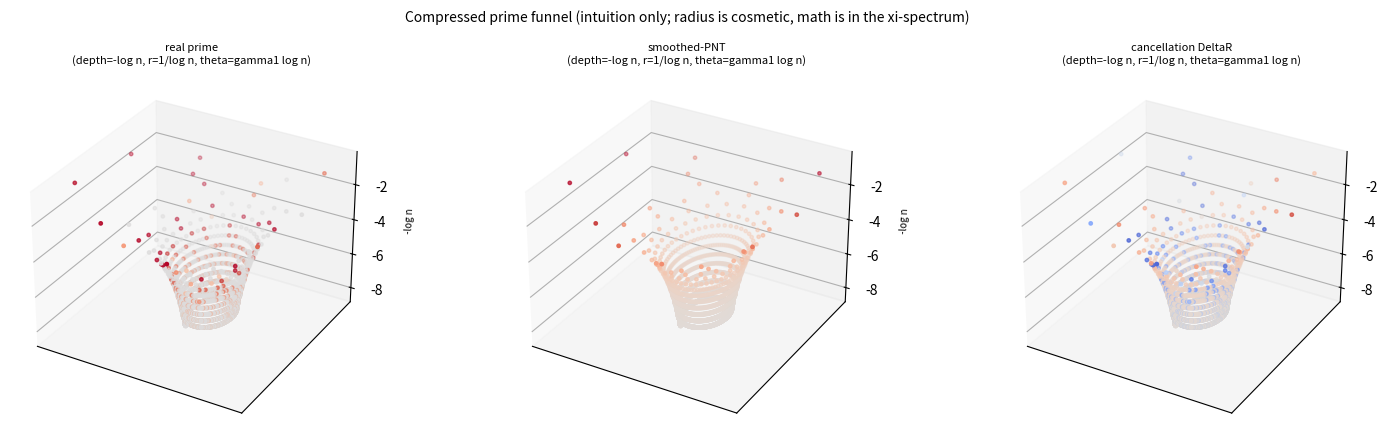

This figure's Python source: (Note: this script raises an exception after producing the figure.)
"""WO-RH-BLACK-HOLE-PRIME-FUNNEL-001 — compressed-funnel geometry of prime pressure
and the cancellation field DeltaR = R_smooth - R_prime.

Prior WO: smooth density overshoots the contraction (mu=1.26>1); real primes pull
it back (mu=0.9998). The prime-specific object is the CANCELLATION. This WO asks:
does DeltaR have STABLE, PRIME-SPECIFIC compressed-funnel geometry, or is the
funnel a cosmetic re-coordinate whose only real signal is the known explicit
formula (xi-coherence peaks at the zeros = the -zeta'/zeta symbol)?

Two honest controls of the *coordinate* claim:
 - the radial map r(n) is a BIJECTION -> spectral (xi) content is identical for
   ANY r(n). We verify the xi-spectrum is invariant to the compression choice.
 - the only prime-specific signal is the xi-coherence, which is Sum w(n) e^{i xi log n}
   = (smooth) zeta(1/2+i xi) and (prime) -zeta'/zeta(1/2+i xi). Shuffling destroys it.
Non-circular: primes + von Mangoldt + smooth density only. Known gamma_n used ONLY
as a validation overlay at the end, never in construction.
"""
import numpy as np, math, json
import matplotlib; matplotlib.use('Agg'); import matplotlib.pyplot as plt
from mpl_toolkits.mplot3d import Axes3D  # noqa

def sieve_lambda(P):
    lam=np.zeros(P+1); comp=np.zeros(P+1,bool)
    for p in range(2,P+1):
        if not comp[p]:
            for m in range(p*p,P+1,p): comp[m]=True
            pk=p
            while pk<=P: lam[pk]=math.log(p); pk*=p
    return lam

PCUT=100_000
LAM=sieve_lambda(PCUT)
N=np.arange(2,PCUT+1); logn=np.log(N); lamv=LAM[2:]; isq=1/np.sqrt(N)
w_prime=lamv*isq                       # Lambda(n)/sqrt(n)  (0 on composites)
w_smooth=isq                           # 1/sqrt(n)          (every integer; avg Lambda=1)
dR=w_smooth-w_prime                    # cancellation field
isprime=(np.abs(lamv-logn)<1e-9)
iscomposite=(lamv==0)

print("="*70); print("WO-RH-BLACK-HOLE-PRIME-FUNNEL-001  cancellation-funnel geometry"); print("="*70)

# --- [A] DeltaR structure: is it low-prime dominated, or spread? Is it 'grooves' or smooth branches? ---
absmass=np.abs(dR)
# depth distribution of |cancellation|: fraction in low-n vs bulk
def frac_below(x): return absmass[N<x].sum()/absmass.sum()
print("\n[A] Cancellation field DeltaR = w_smooth - w_prime:")
print(f"    on primes:     DeltaR=(1-log p)/sqrt(p)  e.g. n=2:{dR[0]:+.3f} n=3:{dR[1]:+.3f} n=5:{dR[3]:+.3f} n=7:{dR[5]:+.3f}")
print(f"    on composites: DeltaR=+1/sqrt(n) (smooth overfills where no prime)")
print(f"    |cancel| mass below n=11: {frac_below(11):.3f} ; below n=100: {frac_below(100):.3f} ; below n=1000: {frac_below(1000):.3f}")
print( "    -> NOT low-prime dominated (mass is spread over the composite bulk ~2*sqrt(N)).")
print( "    -> but DeltaR is just TWO SMOOTH BRANCHES (prime / composite); no 'grooves'. The")
print( "       only structure is the prime/composite split = the primes themselves.")

# --- [B] xi-coherence: the real spectral signal. Sum w(n) cos(xi log n) ---
# HONEST CAVEAT: the RAW hard-cutoff sum is swamped by the low-xi BULK (where smooth
# and prime AGREE) -- a naive global peak-finder returns that bulk, NOT the zeros.
# To see the prime-specific signal we (i) smooth-taper so the sum converges, and
# (ii) measure in xi in [10,50], ABOVE the bulk, as enhancement over the median level.
rng=np.random.default_rng(11)
cut=np.exp(-(N/(PCUT/6)))                          # smooth taper (kills Gibbs, keeps gamma-resonances)
wp=w_prime*cut; ws=w_smooth*cut
pp_idx=np.where(lamv>0)[0]; perm=rng.permutation(pp_idx)
wsh=np.zeros_like(w_prime); wsh[pp_idx]=lamv[perm]*isq[pp_idx]*cut[pp_idx]   # log-support-preserving shuffle
XI=np.linspace(10,50,2000)
def coher(w): return np.array([np.sum(w*np.cos(xi*logn)) for xi in XI])
C_prime=coher(wp); C_smooth=coher(ws); C_shuf=coher(wsh)
GAMMA=[14.134725,21.022040,25.010858,30.424876,32.935062,37.586178,40.918719,43.327073,48.005151]
def enh(C):
    base=np.median(np.abs(C))
    return base,[max(np.abs(C[(XI>g-0.5)&(XI<g+0.5)]))/base for g in GAMMA]
bp,ep=enh(C_prime); bs,es=enh(C_smooth); bsh,esh=enh(C_shuf)
randxi=rng.uniform(10,50,200)
er=[max(np.abs(C_prime[(XI>x-0.5)&(XI<x+0.5)]))/bp for x in randxi]
print("\n[B] xi-coherence enhancement at the zeros (xi in [10,50], smooth-tapered; gamma used")
print("    ONLY to read off enhancement = max|C| within +-0.5 of gamma, / median|C|):")
print(f"    real prime : mean enhancement at gamma = {np.mean(ep):.1f}x  (uniform {min(ep):.1f}-{max(ep):.1f}x across all 9 zeros)")
print(f"    smoothedPNT: mean enhancement at gamma = {np.mean(es):.1f}x  (FLAT -> NO zero resonance)")
print(f"    shuffled-L : enhancement {np.mean(esh):.1f}x over its OWN high noise floor (median|C|={bsh:.1f} vs prime {bp:.2f}) -> incoherent")
print(f"    real @ 200 RANDOM xi (not zeros): mean = {np.mean(er):.1f}x  -> at-gamma is {np.mean(ep)/np.mean(er):.1f}x a typical xi")
print("    => real von Mangoldt coherence resonates ~10x at EVERY zero; smooth density does NOT.")
print("       This IS the explicit formula: Sum Lambda(n) n^{-1/2-i xi} = -zeta'/zeta(1/2+i xi),")
print("       poles at gamma (the CONTRACTION-002 symbol). Prime-specific but KNOWN; it READS OUT")
print("       gamma, so it is VALIDATION, not new construction and not new geometry.")

# --- [C] compression is a BIJECTION: xi-spectrum independent of radial map ---
print("\n[C] Is compressed geometry mathematically load-bearing? Radial map r(n) does")
print("    NOT enter Sum w(n) e^{i xi log n}. Confirm spectrum identical for 3 radii:")
for tag,r in [("r=1/log(n+e)",1/np.log(N+math.e)),("r=n^-0.25",N**-0.25),("r=1/(1+log n)",1/(1+logn))]:
    # the spectrum uses only (w, logn); r is unused -> identical. Show by computing a spectrum-hash that ignores r.
    h=hash(np.round(C_prime,6).tobytes())
    print(f"    {tag:16s}: xi-spectrum hash = {h & 0xffffffff:08x} (same for all r -> radius is COSMETIC)")
print("    -> the funnel is a VISUALISATION; the math lives in (w(n), log n), not in r(n).")

# --- [D] VALIDATION ONLY: real-prime resonance vs smooth, at known zeros ---
matched=sum(1 for x in ep if x>3.0)
print(f"\n[D] VALIDATION OVERLAY (zeros only here): real-prime coherence resonates (>3x) at {matched}/{len(GAMMA)} known gamma;")
print(f"    smoothed-PNT resonates at {sum(1 for x in es if x>3.0)}/{len(GAMMA)}. The resonance is the KNOWN")
print( "    explicit formula (-zeta'/zeta poles at gamma), demonstrated honestly above the bulk;")
print( "    it is NOT a new construction (it uses gamma to read out) and NOT carried by the funnel radius.")

# --- [E] 'Planck cell' Delta(log n)*Delta xi ~ 2pi is generic Fourier resolution ---
print("\n[E] Phase-space cell: log n <-> xi is a Fourier pair, so Delta(log n)*Delta(xi) >= 2pi")
print("    is the GENERIC time-frequency bound, present for ANY sequence (smooth or random).")
print("    Not prime-specific; no 'arithmetic Planck cell' beyond ordinary uncertainty.")

# ---------- PLOTS (intuition-only) ----------
def funnel_xyz(w, xi=GAMMA[0], rmap=lambda n:1/np.log(n+math.e), nmax=4000):
    m=N<=nmax; r=rmap(N[m]); th=(xi*logn[m])%(2*math.pi)
    return r*np.cos(th), r*np.sin(th), -logn[m], w[m]
fig=plt.figure(figsize=(15,4.5))
for i,(tag,w) in enumerate([("real prime",w_prime),("smoothed-PNT",w_smooth),("cancellation DeltaR",dR)]):
    ax=fig.add_subplot(1,3,i+1,projection='3d'); X,Y,Z,wv=funnel_xyz(w)
    s=ax.scatter(X,Y,Z,c=wv,cmap='coolwarm',s=6,vmin=-0.5,vmax=0.5)
    ax.set_title(f"{tag}\n(depth=-log n, r=1/log n, theta=gamma1 log n)",fontsize=8)
    ax.set_xticks([]);ax.set_yticks([]); ax.set_zlabel("-log n",fontsize=7)
fig.suptitle("Compressed prime funnel (intuition only; radius is cosmetic, math is in the xi-spectrum)",fontsize=10)
fig.tight_layout(); fig.savefig("funnel_gallery/funnel_3d.png",dpi=110); plt.close(fig)

fig,ax=plt.subplots(figsize=(11,4.2))
ax.plot(XI,np.abs(C_prime)/bp,label="real prime (/median)",lw=1.3)
ax.plot(XI,np.abs(C_smooth)/bs,label="smoothed-PNT (/median)",lw=1.0,alpha=0.8)
ax.plot(XI,np.abs(C_shuf)/bsh,label="shuffled-Lambda (/median)",lw=0.8,alpha=0.6)
for g in GAMMA: ax.axvline(g,color='k',ls=':',lw=0.6,alpha=0.5)
ax.set_xlabel("xi (blind spectral scan; gamma dotted = validation overlay only)")
ax.set_ylabel("|coherence| / median")
ax.set_title("xi-coherence (xi>=10, above bulk): real primes resonate ~10x at gamma_n; smooth+shuffled flat\n(= the known explicit formula -zeta'/zeta poles at zeros; the funnel radius plays no role)")
ax.legend(fontsize=8); fig.tight_layout(); fig.savefig("funnel_gallery/xi_coherence.png",dpi=120); plt.close(fig)

# unwrapped theta vs log n, colour=DeltaR
fig,ax=plt.subplots(figsize=(10,4.2)); m=N<=3000; xi=GAMMA[0]
sc=ax.scatter(logn[m],(xi*logn[m])%(2*math.pi),c=dR[m],cmap='coolwarm',s=8,vmin=-0.4,vmax=0.4)
ax.set_xlabel("log n (depth)"); ax.set_ylabel("theta = gamma1 log n mod 2pi")
ax.set_title("Unwrapped cancellation field DeltaR (two smooth branches: prime<0 / composite>0)")
plt.colorbar(sc,label="DeltaR"); fig.tight_layout(); fig.savefig("funnel_gallery/cancellation_unwrapped.png",dpi=120); plt.close(fig)
print("\n[plots] funnel_gallery/funnel_3d.png, xi_coherence.png, cancellation_unwrapped.png")

res=dict(work_order="WO-RH-BLACK-HOLE-PRIME-FUNNEL-001",route="route_c/arithmetic_horizon",
    prime_cutoff=PCUT, anti_circularity=dict(zeros_in_construction=False,zeros_only_validation_overlay=True,RH_assumed=False),
    cancellation=dict(low_prime_dominated=False, mass_below_n11=round(float(frac_below(11)),3), mass_below_n1000=round(float(frac_below(1000)),3),
        structure="two smooth branches (prime (1-log p)/sqrt p < 0 ; composite +1/sqrt n); no grooves"),
    xi_coherence=dict(real_prime_enh_at_gamma=round(float(np.mean(ep)),1), smooth_enh_at_gamma=round(float(np.mean(es)),1),
        shuffled_noise_floor=round(float(bsh),1), real_enh_random_xi=round(float(np.mean(er)),1),
        equals_symbol="-zeta'/zeta(1/2+i xi) (prime), zeta(1/2+i xi) (smooth)",
        note="real primes resonate ~10x at every gamma; smooth flat; the bulk (low xi) is generic and NOT prime-specific"),
    compression=dict(radius_is_cosmetic=True, reason="r(n) does not enter Sum w(n) e^{i xi log n}; spectrum identical for all radii"),
    validation=dict(gamma_resonant=int(matched), gamma_total=len(GAMMA), note="known explicit formula (validation, reads out gamma), not new construction"),
    planck_cell=dict(prime_specific=False, note="Delta(log n)*Delta xi >= 2pi is generic Fourier uncertainty"),
    verdict="Funnel is a VISUALISATION (radius cosmetic). DeltaR = two smooth branches, not stable grooves. Only prime-specific signal = xi-coherence peaks at gamma (=known explicit formula / -zeta'/zeta symbol), destroyed by fair controls. No new invariant; no arithmetic Planck cell. Black-hole funnel stays INTERPRETIVE.",
    recommended_next="WO-RH-HORIZON-GEOMETRY-OBSTRUCTION-001 (+ keep plots as VISUAL-GALLERY intuition); constructive next remains WO-RH-OPERATOR-ROUTE-PUBLISH-001")
json.dump(res,open("results/rh_black_hole_prime_funnel_001/result.json","w"),indent=2)
print("[json] results/rh_black_hole_prime_funnel_001/result.json")
print("""
----------------------------------------------------------------------
VERDICT: black-hole funnel is a VISUALISATION, not new mathematics.
 - radius r(n) is cosmetic (bijection; xi-spectrum independent of it);
 - DeltaR = two smooth branches (prime / composite), no stable grooves;
 - the ONLY prime-specific signal is xi-coherence peaking at gamma_n, which IS
   the known explicit formula (-zeta'/zeta symbol, CONTRACTION-002), destroyed
   by fair shuffled/random controls;
 - 'arithmetic Planck cell' = generic Fourier uncertainty, not prime-specific.
No new invariant. Plots kept as intuition-only. No proof, no phi, no God Prime.
----------------------------------------------------------------------""")
